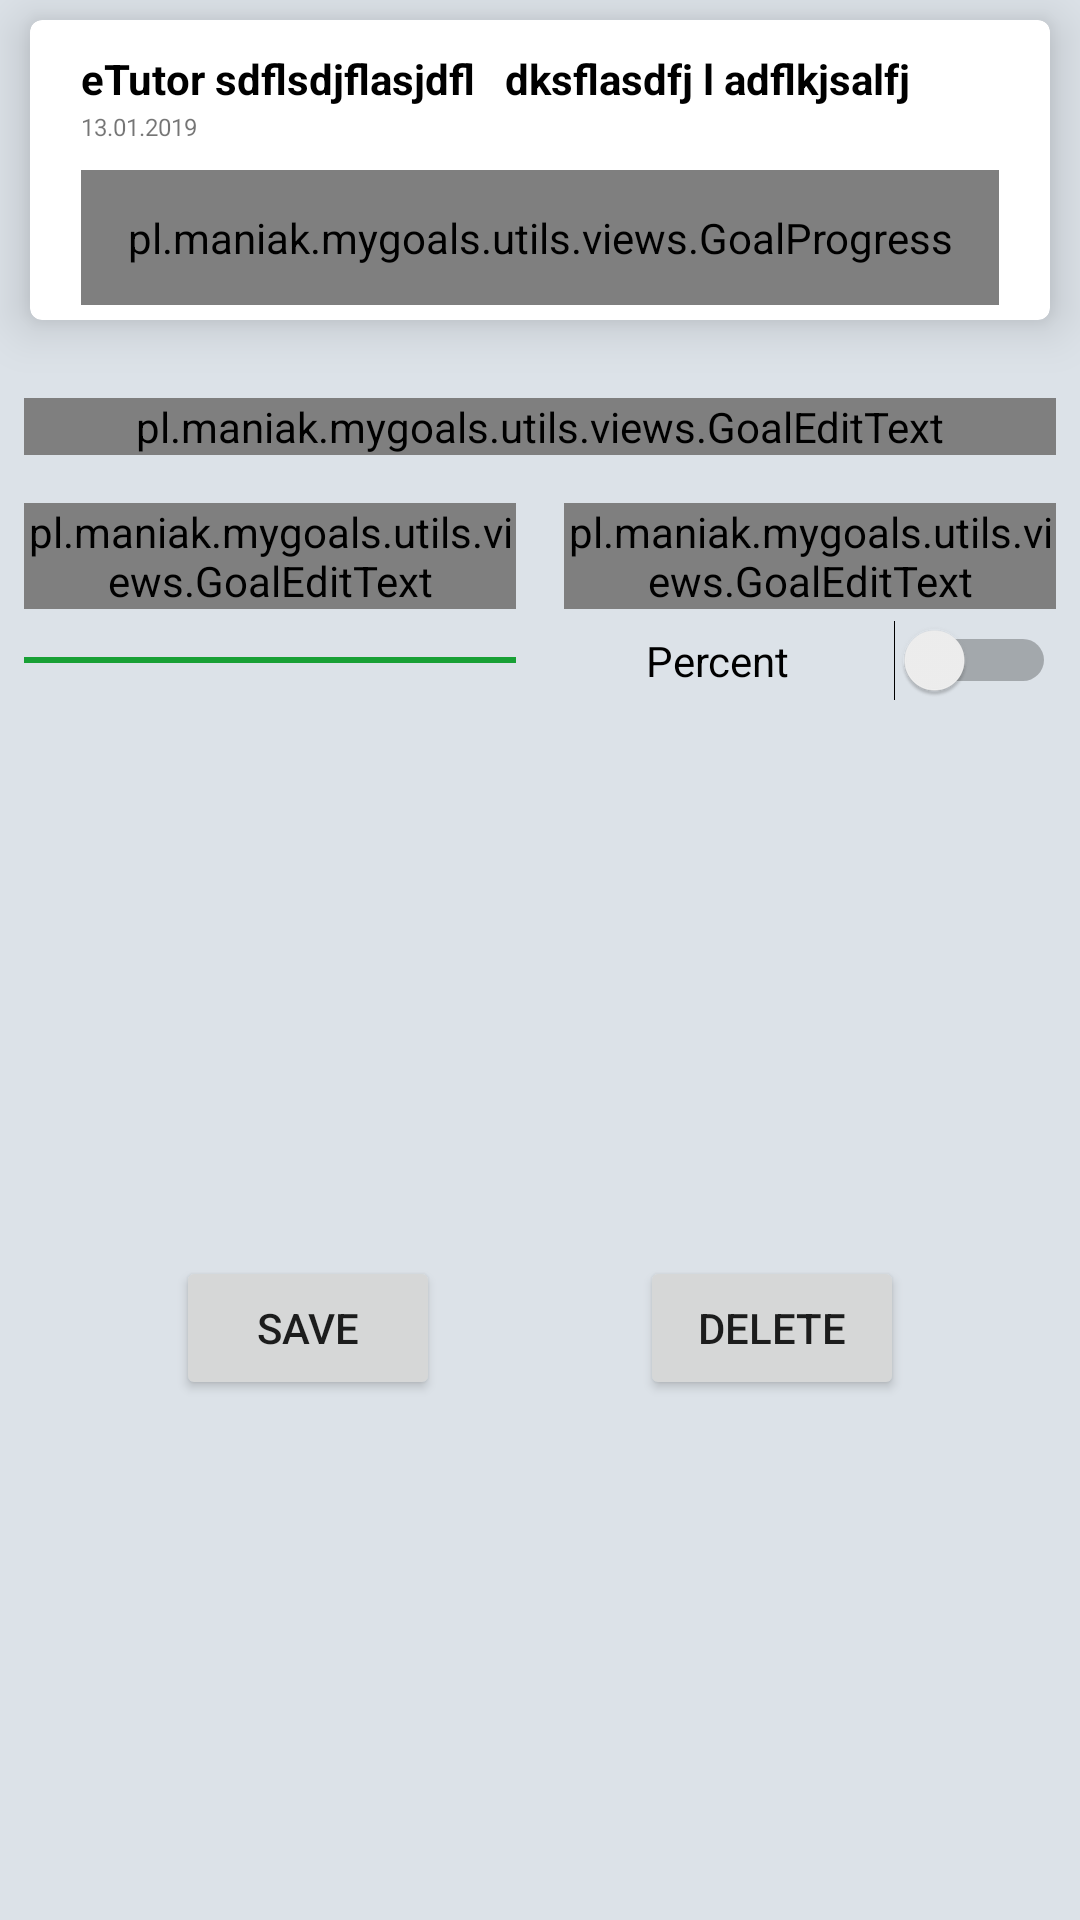

Reconstruct the res/layout file that produces this screen, plus the resources it refers to.
<!-- AndroidManifest.xml: application theme AppTheme -->
<!-- res/layout/activity_edit.xml -->
<?xml version="1.0" encoding="utf-8"?>
<android.support.constraint.ConstraintLayout xmlns:android="http://schemas.android.com/apk/res/android"
    xmlns:app="http://schemas.android.com/apk/res-auto"
    android:layout_width="match_parent"
    android:layout_height="match_parent"
    android:background="@color/layout_bg">

    <include layout="@layout/view_goal"
        android:id="@+id/include"
        android:layout_width="match_parent"
        android:layout_height="100dp"
        android:layout_margin="10dp"
        app:layout_constraintBottom_toTopOf="@id/editGoalLabel"
        app:layout_constraintLeft_toLeftOf="parent"
        app:layout_constraintRight_toRightOf="parent"
        app:layout_constraintTop_toTopOf="parent"
        app:layout_constraintVertical_bias="0.05"
        app:layout_constraintVertical_chainStyle="packed"/>

    <pl.maniak.mygoals.utils.views.GoalEditText
        android:id="@+id/editGoalLabel"
        android:layout_width="@dimen/empty"
        android:layout_height="wrap_content"
        android:layout_marginBottom="8dp"
        android:layout_marginLeft="8dp"
        android:layout_marginRight="8dp"
        android:layout_marginTop="16dp"
        android:inputType="textAutoComplete"
        android:maxLength="255"
        android:textSize="14sp"
        app:layout_constraintBottom_toTopOf="@id/editGoalCurrentStep"
        app:layout_constraintLeft_toLeftOf="parent"
        app:layout_constraintRight_toRightOf="parent"
        app:layout_constraintTop_toBottomOf="@id/include" />

    <pl.maniak.mygoals.utils.views.GoalEditText
        android:id="@+id/editGoalCurrentStep"
        android:layout_width="@dimen/empty"
        android:layout_height="wrap_content"
        android:layout_marginBottom="8dp"
        android:layout_marginLeft="8dp"
        android:layout_marginRight="8dp"
        android:layout_marginTop="8dp"
        android:digits="1234567890"
        android:inputType="numberDecimal"
        android:maxLength="3"
        android:textSize="14sp"
        app:layout_constraintBottom_toTopOf="@id/editgoalSpinner"
        app:layout_constraintLeft_toLeftOf="parent"
        app:layout_constraintRight_toLeftOf="@id/editGoalMaxStep"
        app:layout_constraintTop_toBottomOf="@id/editGoalLabel" />

    <pl.maniak.mygoals.utils.views.GoalEditText
        android:id="@+id/editGoalMaxStep"
        android:layout_width="@dimen/empty"
        android:layout_height="wrap_content"
        android:layout_marginBottom="8dp"
        android:layout_marginLeft="8dp"
        android:layout_marginRight="8dp"
        android:layout_marginTop="8dp"
        android:digits="1234567890"
        android:inputType="numberDecimal"
        android:maxLength="3"
        android:textSize="14sp"
        app:layout_constraintBottom_toBottomOf="@id/editGoalCurrentStep"
        app:layout_constraintLeft_toRightOf="@id/editGoalCurrentStep"
        app:layout_constraintRight_toRightOf="parent"
        app:layout_constraintTop_toTopOf="@id/editGoalCurrentStep" />

    <Spinner
        android:id="@+id/editgoalSpinner"
        android:layout_width="@dimen/empty"
        android:layout_height="wrap_content"
        android:layout_marginBottom="8dp"
        android:layout_marginLeft="8dp"
        android:layout_marginTop="8dp"
        android:background="@drawable/bg_spinner"
        app:layout_constraintBottom_toTopOf="@id/editGoalCurrentStep"
        app:layout_constraintLeft_toLeftOf="parent"
        app:layout_constraintRight_toRightOf="@id/editGoalCurrentStep"
        app:layout_constraintTop_toBottomOf="@id/editGoalCurrentStep" />

    <Button
        android:id="@+id/editgoalSaveBtn"
        android:layout_width="wrap_content"
        android:layout_height="wrap_content"
        android:layout_marginBottom="8dp"
        android:layout_marginEnd="8dp"
        android:layout_marginStart="8dp"
        android:layout_marginTop="32dp"
        android:text="Save"
        app:layout_constraintBottom_toBottomOf="parent"
        app:layout_constraintEnd_toStartOf="@id/editgoalDeleteBtn"
        app:layout_constraintStart_toStartOf="parent"
        app:layout_constraintTop_toBottomOf="@id/editgoalSpinner" />

    <Button
        android:id="@+id/editgoalDeleteBtn"
        android:layout_width="wrap_content"
        android:layout_height="wrap_content"
        android:layout_marginBottom="8dp"
        android:layout_marginEnd="8dp"
        android:layout_marginStart="8dp"
        android:layout_marginTop="32dp"
        android:text="Delete"
        app:layout_constraintBottom_toBottomOf="parent"
        app:layout_constraintEnd_toEndOf="parent"
        app:layout_constraintStart_toEndOf="@id/editgoalSaveBtn"
        app:layout_constraintTop_toBottomOf="@id/editgoalSpinner" />

    <Switch
        android:id="@+id/editgoalSwitch"
        android:layout_width="@dimen/empty"
        android:layout_height="wrap_content"
        android:layout_margin="8dp"
        android:gravity="center"
        android:text="Percent"
        android:textSize="14sp"
        android:theme="@style/SwitchTheme"
        app:layout_constraintBottom_toBottomOf="@id/editgoalSpinner"
        app:layout_constraintLeft_toRightOf="@id/editgoalSpinner"
        app:layout_constraintRight_toRightOf="parent"
        app:layout_constraintTop_toTopOf="@id/editgoalSpinner" />


</android.support.constraint.ConstraintLayout>
<!-- res/layout/view_goal.xml (included above) -->
<?xml version="1.0" encoding="utf-8"?>
<android.support.v7.widget.CardView xmlns:android="http://schemas.android.com/apk/res/android"
    xmlns:app="http://schemas.android.com/apk/res-auto"
    android:layout_width="match_parent"
    android:layout_height="100dp"
    android:layout_marginLeft="10dp"
    android:layout_marginTop="5dp"
    android:layout_marginRight="10dp"
    android:layout_marginBottom="5dp"
    app:cardCornerRadius="4dp"
    app:cardElevation="10dp"    >

    <android.support.constraint.ConstraintLayout xmlns:tools="http://schemas.android.com/tools"
        android:id="@+id/goalLayout"
        android:layout_width="match_parent"
        android:layout_height="match_parent">

        <include layout="@layout/guideline" />

        <TextView
            android:id="@+id/goalTitle"
            android:layout_width="@dimen/empty"
            android:layout_height="@dimen/empty"
            android:ellipsize="end"
            android:gravity="center_vertical"
            android:textColor="@color/black"
            android:textStyle="bold"
            app:layout_constraintBottom_toTopOf="@id/guideline_horizontal_30"
            app:layout_constraintLeft_toRightOf="@id/guideline_vertical_05"
            app:layout_constraintRight_toLeftOf="@id/goalAddButton"
            app:layout_constraintTop_toBottomOf="@id/guideline_horizontal_10"
            tools:text="eTutor sdflsdjflasjdfl   dksflasdfj l adflkjsalfj lksdjflsdsflaj lkdsfj  dlksf" />


        <TextView
            android:id="@+id/createDate"
            android:layout_width="@dimen/empty"
            android:layout_height="wrap_content"
            android:layout_marginRight="10dp"
            android:gravity="center_vertical"
            android:textSize="8dp"
            app:layout_constraintLeft_toRightOf="@id/guideline_vertical_05"
            app:layout_constraintTop_toBottomOf="@id/goalTitle"
            tools:text="13.01.2019" />

        <ImageView
            android:id="@+id/goalAddButton"
            android:layout_width="wrap_content"
            android:layout_height="@dimen/empty"
            android:layout_margin="5dp"
            android:src="@drawable/ic_add"
            app:layout_constraintBottom_toTopOf="@id/guideline_horizontal_50"
            app:layout_constraintRight_toLeftOf="@id/goalSettingButton"
            app:layout_constraintTop_toBottomOf="@id/guideline_horizontal_05" />

        <ImageView
            android:id="@+id/goalSettingButton"
            android:layout_width="wrap_content"
            android:layout_height="@dimen/empty"
            android:layout_margin="5dp"
            android:src="@drawable/ic_settings"
            app:layout_constraintBottom_toTopOf="@id/guideline_horizontal_50"
            app:layout_constraintRight_toLeftOf="@id/guideline_vertical_95"
            app:layout_constraintTop_toBottomOf="@id/guideline_horizontal_05" />

        <pl.maniak.mygoals.utils.views.GoalProgress
            android:id="@+id/goalProgress"
            android:layout_width="@dimen/empty"
            android:layout_height="@dimen/empty"
            app:layout_constraintBottom_toTopOf="@id/guideline_horizontal_95"
            app:layout_constraintLeft_toRightOf="@id/guideline_vertical_05"
            app:layout_constraintRight_toLeftOf="@id/guideline_vertical_95"
            app:layout_constraintTop_toBottomOf="@id/guideline_horizontal_50" />

    </android.support.constraint.ConstraintLayout>
</android.support.v7.widget.CardView>
<!-- res/layout/guideline.xml (included above) -->
<?xml version="1.0" encoding="utf-8"?>
<merge xmlns:android="http://schemas.android.com/apk/res/android"
    xmlns:app="http://schemas.android.com/apk/res-auto">

    <android.support.constraint.Guideline
        android:id="@+id/guideline_horizontal_05"
        style="@style/GuidelineHorizontal"
        app:layout_constraintGuide_percent="0.05" />

    <android.support.constraint.Guideline
        android:id="@+id/guideline_horizontal_10"
        style="@style/GuidelineHorizontal"
        app:layout_constraintGuide_percent="0.1" />

    <android.support.constraint.Guideline
        android:id="@+id/guideline_horizontal_30"
        style="@style/GuidelineHorizontal"
        app:layout_constraintGuide_percent="0.30" />

    <android.support.constraint.Guideline
        android:id="@+id/guideline_horizontal_50"
        style="@style/GuidelineHorizontal"
        app:layout_constraintGuide_percent="0.50" />

    <android.support.constraint.Guideline
        android:id="@+id/guideline_horizontal_90"
        style="@style/GuidelineHorizontal"
        app:layout_constraintGuide_percent="0.90" />

    <android.support.constraint.Guideline
        android:id="@+id/guideline_horizontal_95"
        style="@style/GuidelineHorizontal"
        app:layout_constraintGuide_percent="0.95" />

    <android.support.constraint.Guideline
        android:id="@+id/guideline_vertical_05"
        style="@style/GuidelineVertical"
        app:layout_constraintGuide_percent="0.05" />

    <android.support.constraint.Guideline
        android:id="@+id/guideline_vertical_10"
        style="@style/GuidelineVertical"
        app:layout_constraintGuide_percent="0.1" />

    <android.support.constraint.Guideline
        android:id="@+id/guideline_vertical_40"
        style="@style/GuidelineVertical"
        app:layout_constraintGuide_percent="0.40" />

    <android.support.constraint.Guideline
        android:id="@+id/guideline_vertical_50"
        style="@style/GuidelineVertical"
        app:layout_constraintGuide_percent="0.50" />

    <android.support.constraint.Guideline
        android:id="@+id/guideline_vertical_90"
        style="@style/GuidelineVertical"
        app:layout_constraintGuide_percent="0.90" />

    <android.support.constraint.Guideline
        android:id="@+id/guideline_vertical_95"
        style="@style/GuidelineVertical"
        app:layout_constraintGuide_percent="0.95" />
</merge>
<!-- resources referenced by this layout -->
<resources>
  <color name="black">#000000</color>
  <color name="layout_bg">#dce2e8</color>
  <dimen name="empty">0dp</dimen>
  <!-- drawable bg_spinner (drawable) -->
  <?xml version="1.0" encoding="utf-8"?>
  <layer-list xmlns:android="http://schemas.android.com/apk/res/android">
  
      <item>
          <shape android:shape="rectangle">
              <solid android:color="#00000000" />
              <padding android:bottom="2dp" />
          </shape>
      </item>
  
      <item>
          <shape android:shape="rectangle">
              <solid android:color="#00000000" />
          </shape>
      </item>
  
      <item
          android:bottom="-2dp"
          android:left="-3dp"
          android:right="-3dp"
          android:top="-3dp">
          <shape>
              <solid android:color="#00000000" />
              <stroke
  
                  android:width="2dp"
                  android:color="#ff18a035" />
          </shape>
      </item>
  
      <item>
          <rotate
              android:fromDegrees="90"
              android:pivotX="100%"
              android:pivotY="60%"
              android:toDegrees="135">
              <rotate
                  android:fromDegrees="135"
                  android:pivotX="100%"
                  android:pivotY="60%"
                  android:toDegrees="45">
                  <shape android:shape="rectangle">
                      <stroke
                          android:width="10dp"
                          android:color="#ff18a035" />
                      <solid android:color="#ff18a035" />
                  </shape>
              </rotate>
          </rotate>
      </item>
  </layer-list>
  <style name="GuidelineHorizontal" parent="WrapMatch">
          <item name="android:orientation">horizontal</item>
      </style>
  <style name="GuidelineVertical" parent="MatchWrap">
          <item name="android:orientation">vertical</item>
      </style>
  <style name="SwitchTheme" parent="Theme.AppCompat.Light">
          <item name="android:colorControlActivated">@color/green</item>
      </style>
  <style name="AppTheme" parent="Theme.AppCompat.Light.NoActionBar">
          
          <item name="colorPrimary">@color/colorPrimary</item>
          <item name="colorPrimaryDark">@color/colorPrimaryDark</item>
          <item name="colorAccent">@color/colorAccent</item>
      </style>
  <style name="WrapMatch" parent="Wrap">
          <item name="android:layout_height">match_parent</item>
      </style>
  <style name="MatchWrap" parent="Match">
          <item name="android:layout_height">wrap_content</item>
      </style>
  <color name="green">#ff18a035</color>
  <color name="colorPrimary">#000000</color>
  <color name="colorPrimaryDark">#000000</color>
  <color name="colorAccent">#ffe41e0a</color>
  <style name="Wrap">
          <item name="android:layout_width">wrap_content</item>
          <item name="android:layout_height">wrap_content</item>
      </style>
  <style name="Match">
          <item name="android:layout_width">match_parent</item>
          <item name="android:layout_height">match_parent</item>
      </style>
</resources>
